Run: headless pygame with SDL's dummy video driver; simulated clock (each Clock.tick advances the game by its frame time, no real sleeping); random seed 0; keys injected as events and as key.get_pressed() state; no mouse input.
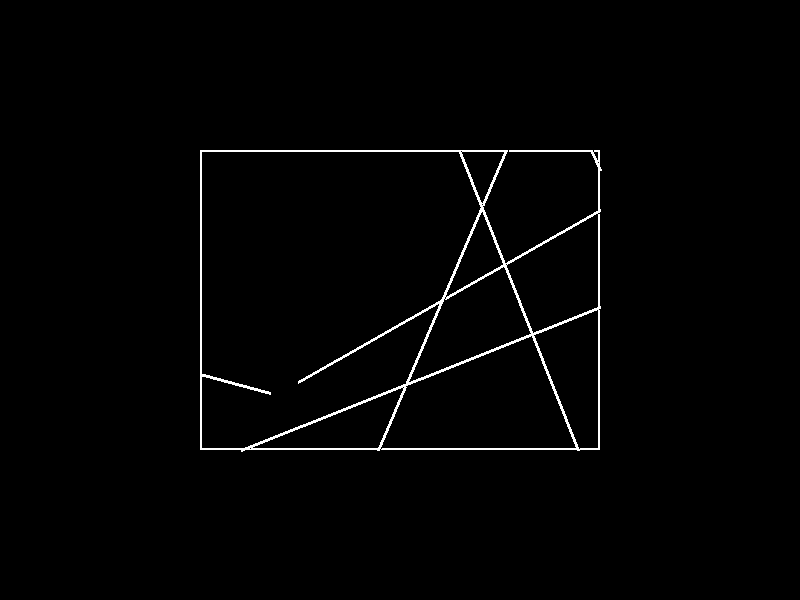
Frame 1 of 4 · flips 1–60 · no input
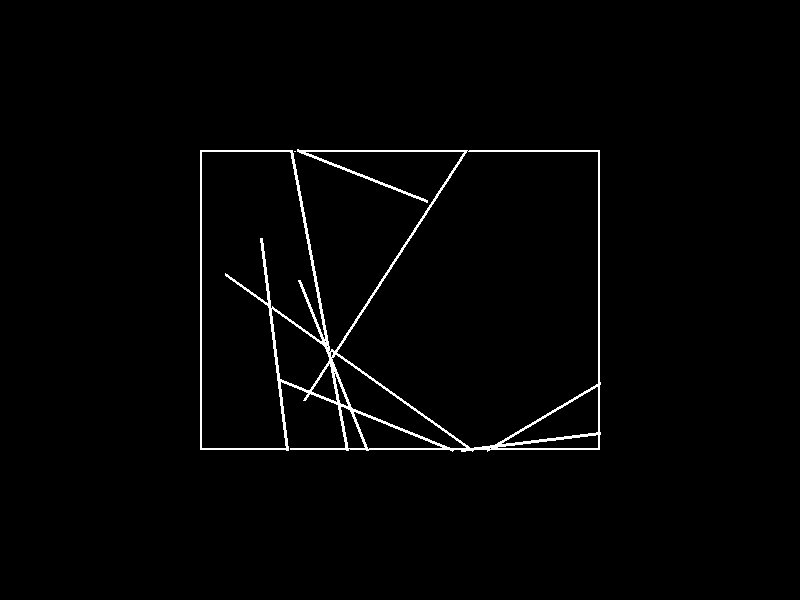
Frame 2 of 4 · flips 61–180 · tapped SPACE, RETURN · held RIGHT (→), D
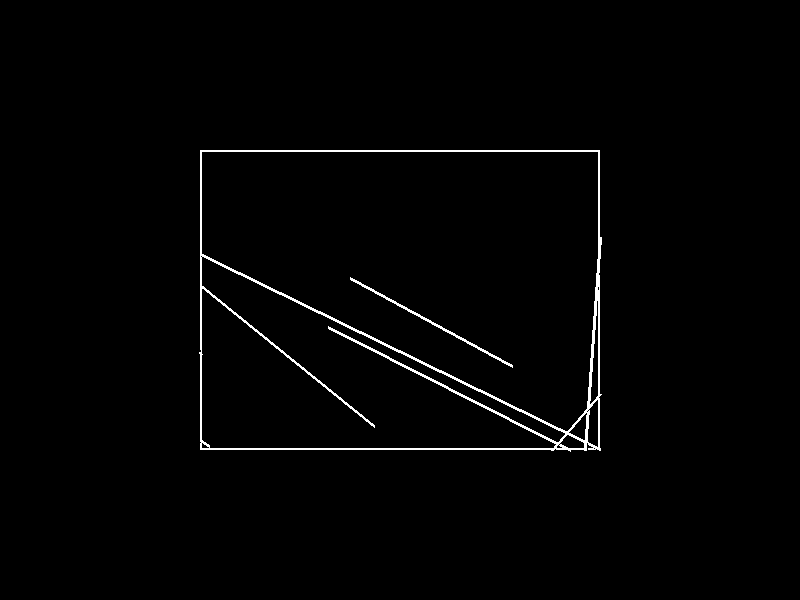
Frame 3 of 4 · flips 181–300 · held DOWN (↓), S
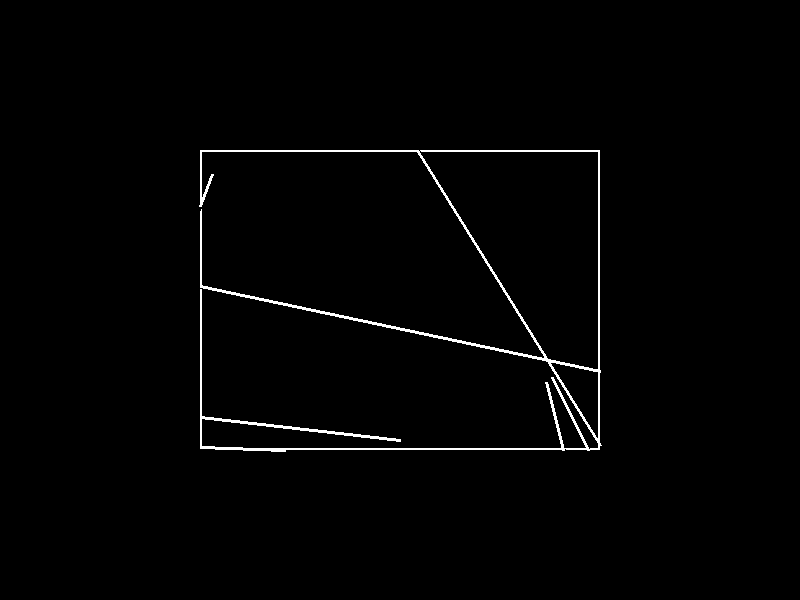
Frame 4 of 4 · flips 301–420 · held LEFT (←), A, UP (↑), W

The pygame program that drew these frames:

import pygame, random

LARGURA, ALTURA = 800, 600
PRETO = (0, 0, 0)
BRANCO = (255, 255, 255)
VERMELHO = (255, 0, 0)

X_MIN, Y_MIN = 200, 150
X_MAX, Y_MAX = 600, 450

INSIDE = 0  
ESQUERDA = 1
DIREITA = 2
ABAIXO = 4
ACIMA = 8

pygame.init()
TELA = pygame.display.set_mode((LARGURA, ALTURA))
pygame.display.set_caption("Recorte de Linhas - Cohen-Sutherland")

def get_code(x, y):
    """Retorna o código de região para um ponto (x, y)"""
    code = INSIDE
    if x < X_MIN:
        code |= ESQUERDA
    elif x > X_MAX:
        code |= DIREITA
    if y < Y_MIN:
        code |= ACIMA
    elif y > Y_MAX:
        code |= ABAIXO
    return code

def cohen_sutherland(x1, y1, x2, y2):
    """Aplica o algoritmo de recorte de linha Cohen-Sutherland"""
    code1 = get_code(x1, y1)
    code2 = get_code(x2, y2)
    aceita = False

    while True:
        if code1 == 0 and code2 == 0:
            aceita = True
            break
        elif (code1 & code2) != 0:
            break
        else:
            x, y = 0, 0
            code_out = code1 if code1 != 0 else code2

            if code_out & ACIMA:
                x = x1 + (x2 - x1) * (Y_MIN - y1) / (y2 - y1)
                y = Y_MIN
            elif code_out & ABAIXO:
                x = x1 + (x2 - x1) * (Y_MAX - y1) / (y2 - y1)
                y = Y_MAX
            elif code_out & DIREITA:
                y = y1 + (y2 - y1) * (X_MAX - x1) / (x2 - x1)
                x = X_MAX
            elif code_out & ESQUERDA:
                y = y1 + (y2 - y1) * (X_MIN - x1) / (x2 - x1)
                x = X_MIN

            if code_out == code1:
                x1, y1 = x, y
                code1 = get_code(x1, y1)
            else:
                x2, y2 = x, y
                code2 = get_code(x2, y2)

    if aceita:
        return int(x1), int(y1), int(x2), int(y2)
    else:
        return None


def desenha_linhas():
    """Desenha linhas aleatórias e aplica o recorte"""
    for _ in range(10):
        x1, y1 = random.randint(0, LARGURA), random.randint(0, ALTURA)
        x2, y2 = random.randint(0, LARGURA), random.randint(0, ALTURA)

        pygame.draw.line(TELA, PRETO, (x1, y1), (x2, y2), 2)


        linha_recortada = cohen_sutherland(x1, y1, x2, y2)

        if linha_recortada:
               pygame.draw.line(TELA, BRANCO, (linha_recortada[0], linha_recortada[1]),
                             (linha_recortada[2], linha_recortada[3]), 3)


def main():
    rodando = True
    while rodando:
        TELA.fill(PRETO)

        pygame.draw.rect(TELA, BRANCO, (X_MIN, Y_MIN, X_MAX - X_MIN, Y_MAX - Y_MIN), 2)

        desenha_linhas()

        for evento in pygame.event.get():
            if evento.type == pygame.QUIT:
                rodando = False

        pygame.display.flip()
        pygame.time.delay(500)

    pygame.quit()


if __name__ == "__main__":
    main()
